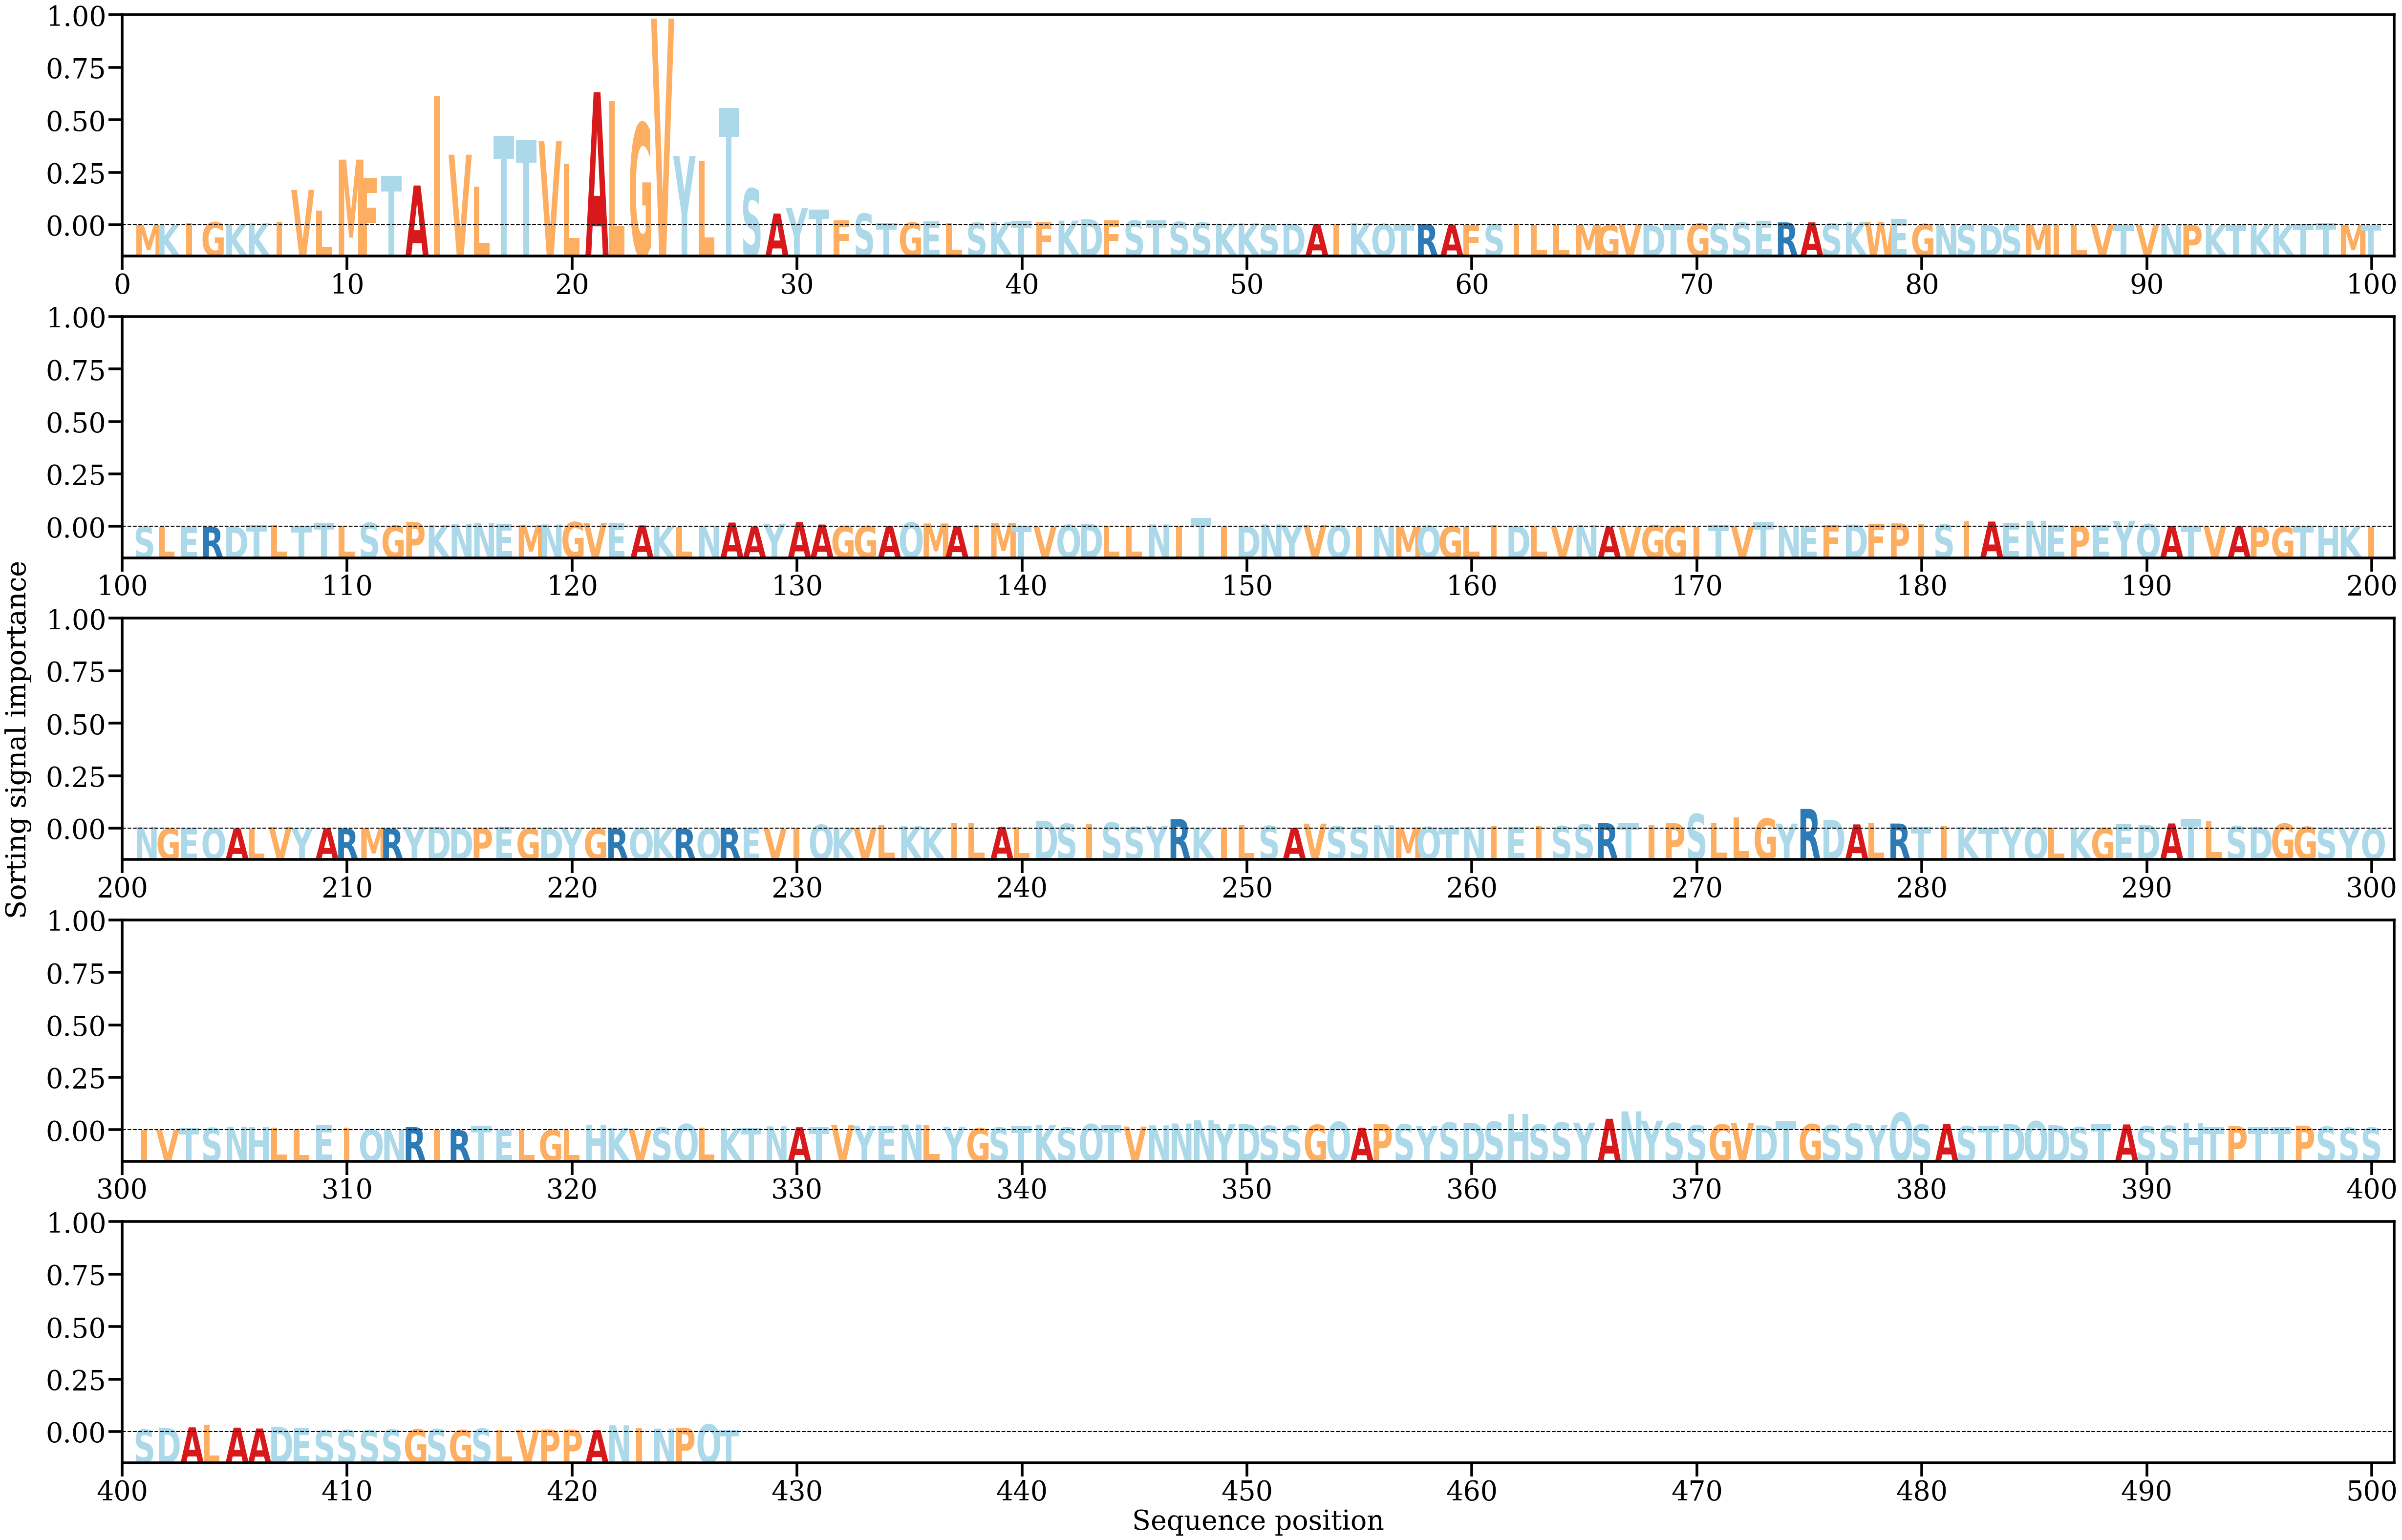

Data behind this chart, as committed beside it:
AA, Alpha
M, [0.00014604]
K, [0.0001958]
I, [0.00060959]
G, [0.00102045]
K, [0.00046488]
K, [0.00063909]
I, [0.0012352]
V, [0.01213934]
L, [0.00495449]
M, [0.02254489]
F, [0.01635404]
T, [0.01691236]
A, [0.01364864]
I, [0.04434895]
V, [0.0242272]
L, [0.01331128]
T, [0.03070368]
T, [0.0292452]
V, [0.02885447]
L, [0.02122285]
A, [0.04572375]
L, [0.04265851]
G, [0.03502792]
V, [0.0709953]
Y, [0.02378915]
L, [0.02202138]
T, [0.04030392]
S, [0.0125867]
A, [0.00400066]
Y, [0.00593709]
T, [0.00537447]
F, [0.0017052]
S, [0.00398508]
T, [0.00076947]
G, [0.00090858]
E, [0.00129898]
L, [0.00066114]
S, [0.00088513]
K, [0.00115315]
T, [0.00148595]
F, [0.00097364]
K, [0.0015758]
D, [0.00204712]
F, [0.00174986]
S, [0.00157247]
T, [0.00162791]
S, [0.00114413]
S, [0.00094421]
K, [0.00053925]
K, [0.00061433]
S, [0.00029164]
D, [0.000528]
A, [0.00037271]
I, [0.00032269]
K, [0.00070564]
Q, [0.00042567]
T, [0.00034541]
R, [0.00041559]
A, [0.00021839]
F, [0.00016794]
... 367 more rows
